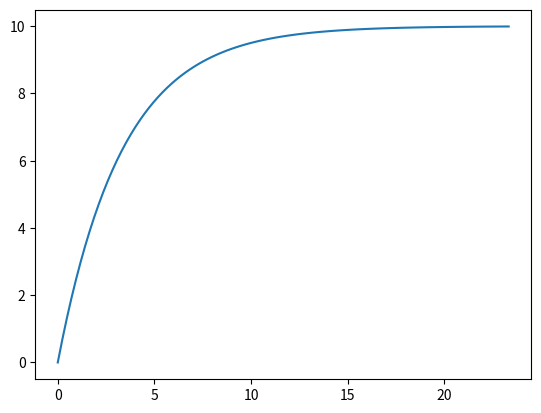

The matplotlib source for this figure: (Note: this script raises an exception after producing the figure.)
from re import L
import numpy as np 
import scipy.signal as sig 
from scipy.integrate import solve_ivp
import matplotlib.pyplot as plot 

if __name__ == "__main__":
    m = 1
    L = 0.5
    d = 0.1
    J = 1.0/3.0
    A = np.array([[-d/J, 0], [0, 1]])
    B = np.array([[1.0/J],[0]])
    C = np.array([[1, 0]])
    D = 0
    sys = sig.StateSpace(A, B, C, D)
    step_response = sig.step(sys)
    plot.plot(step_response[0], step_response[1])
    # Charakter odpowiedzi skokowej jest stabilny, narasta do pewnego momentu i sie stabilizuje
    U = []
    for i in range(11):
        U.append(0.1*i)

    response = sig.lsim2((A,B,C,D), U, range(0, 11))
    plot.plot(response[0], response[1])
    # Charakter odpowiedzi narasta wykladniczo i podaza za liniowym charakterem wymuszenia

    plot.title("Odpowiedzi skokowe")
    w,mag,phase = sig.bode((A, B, C, D))
    plot.figure()
    plot.title("Wykres Wzmocnienia")
    plot.semilogx(w, mag)
    plot.figure()
    plot.title("Wykres Fazowy")
    plot.semilogx(w, phase)
    plot.show()
    # Odpowiedzi odpowiadaja typowi obiektu

